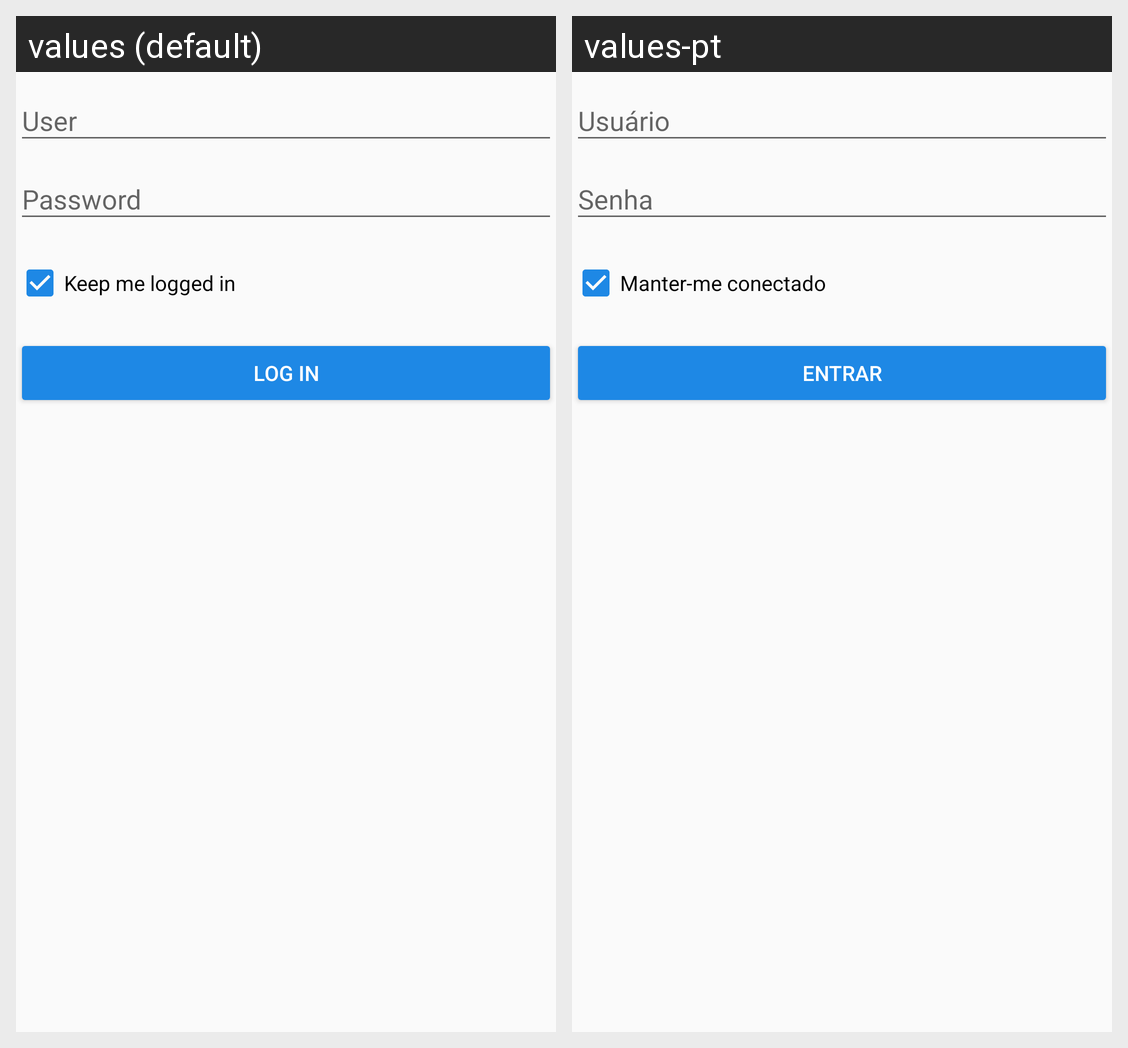

Locale-by-locale string values for the Android screen shown in this grid:
Android screen res/layout/content_login.xml rendered under 2 locales, left to right: values (default), values-pt. Device: Nexus 5 (rendered at 1080×1920; each locale shown at half size, 540×960, under a caption strip naming it); theme AppTheme.
Strings drawn on this screen, with the default value and each locale's value (text and hints the layout hard-codes, and strings that could not be matched under every locale, appear in the picture but are not listed):

manter_conectado
  values: Keep me logged in
  values-pt: Manter-me conectado

botao_entrar
  values: Log in
  values-pt: Entrar
